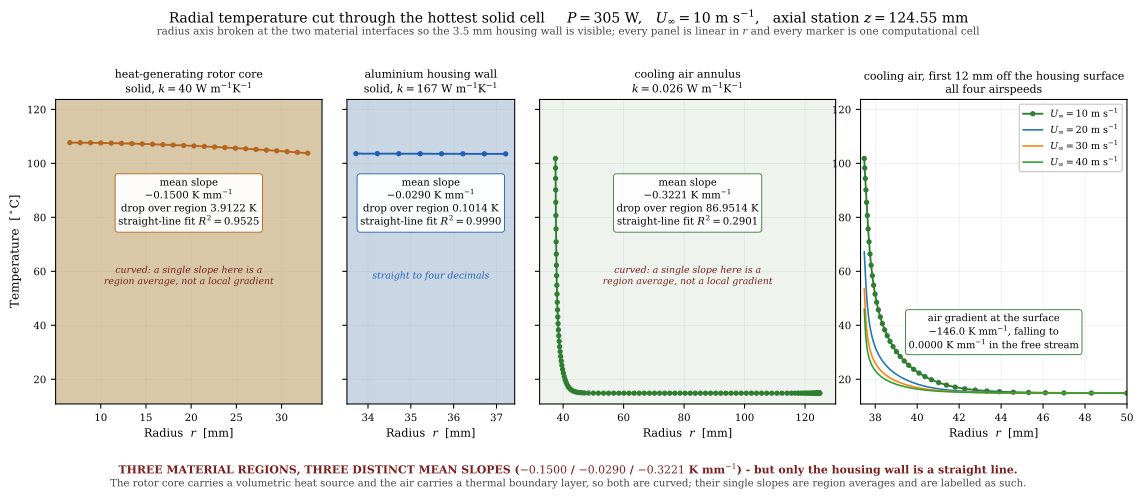

The file beside this chart, header and first rows:
region, radius_mm, temperature_degC, power_W, airspeed_m_per_s, axial_station_mm
rotor core, 6.583, 107.7, 305, 10, 124.6
rotor core, 7.726, 107.7, 305, 10, 124.6
rotor core, 8.868, 107.6, 305, 10, 124.6
rotor core, 10.01, 107.6, 305, 10, 124.6
rotor core, 11.16, 107.5, 305, 10, 124.6
rotor core, 12.3, 107.4, 305, 10, 124.6
rotor core, 13.44, 107.3, 305, 10, 124.6
rotor core, 14.59, 107.2, 305, 10, 124.6
rotor core, 15.73, 107.1, 305, 10, 124.6
rotor core, 16.88, 106.9, 305, 10, 124.6
rotor core, 18.02, 106.8, 305, 10, 124.6
rotor core, 19.16, 106.6, 305, 10, 124.6
rotor core, 20.31, 106.5, 305, 10, 124.6
rotor core, 21.45, 106.3, 305, 10, 124.6
rotor core, 22.6, 106.1, 305, 10, 124.6
rotor core, 23.74, 105.9, 305, 10, 124.6
rotor core, 24.89, 105.6, 305, 10, 124.6
rotor core, 26.03, 105.4, 305, 10, 124.6
rotor core, 27.18, 105.2, 305, 10, 124.6
rotor core, 28.32, 104.9, 305, 10, 124.6
rotor core, 29.47, 104.6, 305, 10, 124.6
rotor core, 30.61, 104.4, 305, 10, 124.6
rotor core, 31.75, 104.1, 305, 10, 124.6
rotor core, 32.9, 103.8, 305, 10, 124.6
housing wall, 33.72, 103.6, 305, 10, 124.6
housing wall, 34.22, 103.6, 305, 10, 124.6
housing wall, 34.72, 103.6, 305, 10, 124.6
housing wall, 35.22, 103.6, 305, 10, 124.6
housing wall, 35.72, 103.5, 305, 10, 124.6
housing wall, 36.22, 103.5, 305, 10, 124.6
housing wall, 36.72, 103.5, 305, 10, 124.6
housing wall, 37.22, 103.5, 305, 10, 124.6
cooling air, 37.48, 101.8, 305, 10, 124.6
cooling air, 37.5, 98.28, 305, 10, 124.6
cooling air, 37.53, 94.4, 305, 10, 124.6
cooling air, 37.56, 90.16, 305, 10, 124.6
cooling air, 37.59, 85.56, 305, 10, 124.6
cooling air, 37.62, 80.68, 305, 10, 124.6
cooling air, 37.66, 75.72, 305, 10, 124.6
cooling air, 37.7, 70.92, 305, 10, 124.6
cooling air, 37.75, 66.42, 305, 10, 124.6
cooling air, 37.8, 62.25, 305, 10, 124.6
cooling air, 37.86, 58.39, 305, 10, 124.6
cooling air, 37.92, 54.84, 305, 10, 124.6
cooling air, 37.99, 51.56, 305, 10, 124.6
cooling air, 38.07, 48.53, 305, 10, 124.6
cooling air, 38.15, 45.71, 305, 10, 124.6
cooling air, 38.24, 43.09, 305, 10, 124.6
cooling air, 38.34, 40.63, 305, 10, 124.6
cooling air, 38.45, 38.31, 305, 10, 124.6
cooling air, 38.57, 36.13, 305, 10, 124.6
cooling air, 38.7, 34.06, 305, 10, 124.6
cooling air, 38.85, 32.1, 305, 10, 124.6
cooling air, 39.01, 30.23, 305, 10, 124.6
cooling air, 39.19, 28.46, 305, 10, 124.6
cooling air, 39.38, 26.78, 305, 10, 124.6
cooling air, 39.59, 25.19, 305, 10, 124.6
cooling air, 39.83, 23.69, 305, 10, 124.6
cooling air, 40.09, 22.3, 305, 10, 124.6
cooling air, 40.37, 21, 305, 10, 124.6
... 412 more rows
